pico-8 play session: hold → + tap 🅾

[t = 2 s] hold → ~2s, tap 🅾 ~4×
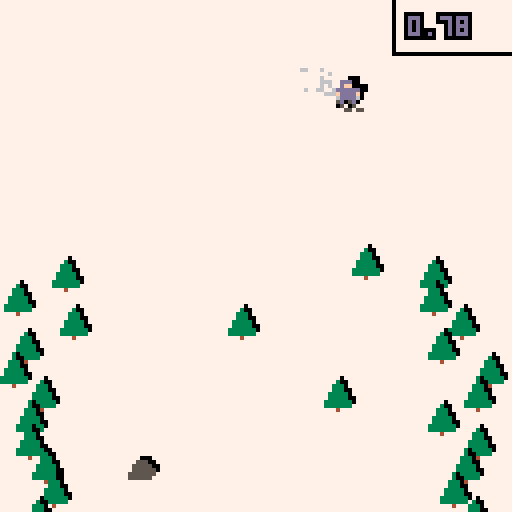
[t = 4 s] hold → ~4s, tap 🅾 ~7×
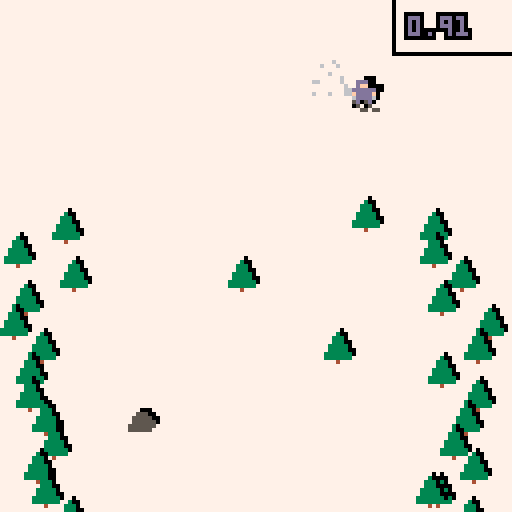
[t = 6 s] hold → ~6s, tap 🅾 ~10×
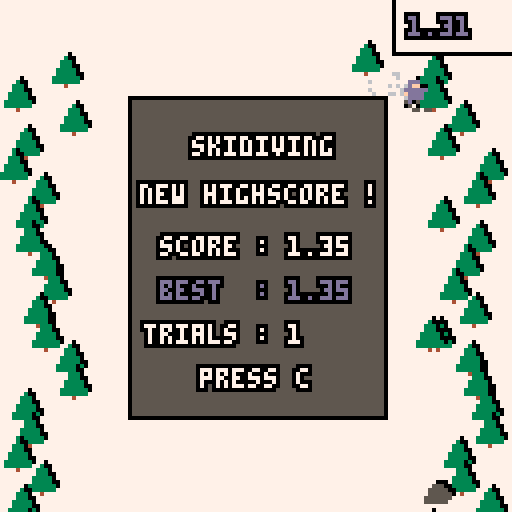
[t = 8 s] hold → ~8s, tap 🅾 ~14×
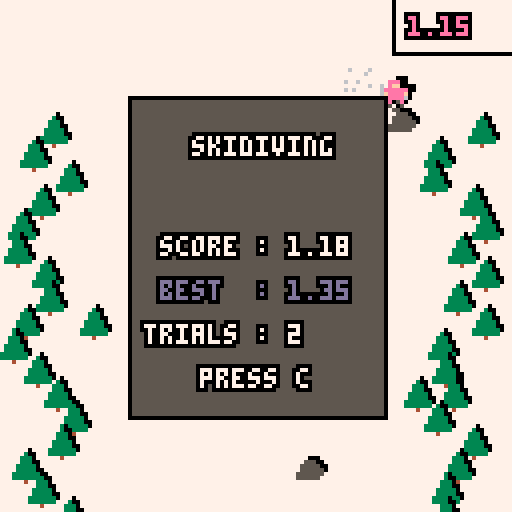

pico-8 cartridge
version 8
__lua__
-- skidiving
-- by hiinds - magf16

function _init()
 cls()
 cartdata("skidiving")
 -- init time
 ctime = {ms=0,s=0,m=0}
 for i=0,64 do dset(i,0) end
 music(1)
 moveto_menu()
end

function load_game()
 actors = {}
 part = {}

	music(0) 
 -- init screen
 scr = {}
 scr.wid = 128
 scr.hei = 128
 -- init player
	p1 = init_player(1)
	if (nb_players == 2) then
	 p2 = init_player(2)
	 p2.lookright = false
	 while (p2.col == p1.col) do
	  p2.col = flr(rnd(7))+8
	 end
	end
 -- init time
 ctime = {ms=0,s=0,m=0}
 -- spawn
 rate = 0.6
 speed = 3
 next_spawn = 0
 spawn_tree = 2
end

function u_game()
 -- input
 local savelook = p1.lookright
 if (btnp(0)) p1.lookright = false
 if (btnp(1)) p1.lookright = true
 if (savelook != p1.lookright) sfx(0)
 if (p1.lookright==true) then
	 p1.x += p1.spd
	else
	 p1.x -= p1.spd
 end

 if (nb_players == 2) then
  local savelook = p2.lookright
	 if (btnp(0,1)) p2.lookright = false
 	if (btnp(1,1)) p2.lookright = true
	 if (savelook != p2.lookright) sfx(0)
  if (p2.lookright==true) then
	 p2.x += p2.spd
  	else
	 p2.x -= p2.spd
  end
 end
 
 -- move actors
 for a in all(actors) do
  a.x += a.dx
  a.y += a.dy
  if (a.x >= 128 or a.y <= -8) del(actors,a)
 end

 -- time
 time_manager()
 
 -- spawn obstacles
 if (flr(get_time()*10) >= next_spawn) then
  new_obstacle(rnd(0.8*scr.wid)+0.1*scr.wid,scr.hei)
  next_spawn = flr(get_time()*10) + rate*2
 end
 
 -- spawn trees
 spawn_tree -= 1
 if (spawn_tree == 0) then
	 new_tree(rnd(16),scr.hei)
	 new_tree(rnd(16)+104,scr.hei)
	 spawn_tree = 2
	end
	
	-- collision
	for a in all(actors) do
	 for b in all(actors) do
	  if (a != b and
	      a.tag != b.tag and
	      check_coll(a,b)) then
	   if (a.tag == 1) then
	    score = get_time()
	    winner = 0
	    if (nb_players == 2 and a == p1) winner = 2
	    if (a == p2) winner = 1
	    part = {}
	    explode_player()
	    moveto_score()
	   end
	  end
	 end
	end
end

function explode_player()
 -- todo : explode player
end

function d_game()
	-- draw map
 rectfill(0,0, 128,128, 7)

 -- draw particles
 draw_particles()
 make_particles(p1,10)
 if (nb_players == 2) make_particles(p2,10)

 -- draw actors
 for a in all(actors) do
  for i=0,16 do
	  pal(i,0)
	 end
	 spr(a.spr,a.x+1,a.y-1)
	 pal()
  if (a.tag == 1) then
   pal(8,a.col)
  	spr(a.spr,a.x,a.y,1,1,a.lookright)
   pal()
  else
  	spr(a.spr,a.x,a.y)
  end
 end
 
 -- draw time
 make_rect(98,-1,128,13,7,0)
 if (nb_players == 2) then
  highlight(get_time(),102,4,7,0)
 else
  highlight(get_time(),102,4,p1.col,0)
 end
end

function moveto_instruct()
 _draw = d_instruct
 _update = u_instruct
end

function d_instruct()
 rectfill(0,0,128,128,0)
 print("controls",50,10,7)
 if (nb_players == 2) then
  highlight("player one :  left /right",17,50,7,0)
  highlight("player two : w or s/  f",17,60,7,0)
 else
  highlight("<- : left arrow\n\n-> : right arrow",36,50,8,7)  
 end
 print("c to continue",40,104,7)
end

function u_instruct()
 if (btnp(4) or btnp(5)) moveto_game()
end

function u_score()
 if (btnp(4)) moveto_game()
 if (btnp(5)) moveto_menu()
end

function d_score()
 draw_particles()
 make_rect(32,24,96,104,5,0)
 if (winner == 2) make_rect(32,24,96,104,5,0)
 -- show winner 
 if (winner == 0) then
  highlight("skidiving",48,34,7,0) 
 elseif (winner == 1) then
  highlight("player 1 won !",37,34,7,0)
 elseif (winner == 2) then
  highlight("player 2 won !",37,34,7,0) 
 end
 
 if (bestscore) highlight("new highscore !", 35,46,7,0)

 -- show score
 highlight("score : "..score,40,59,7,0) 
 highlight("best  : "..dget(0),40,70,dget(2),0)
 highlight("trials : "..dget(1),36,81,7,0)
 highlight("\npress c", 50,86,7,0) 
end

-- ok

function moveto_game()
 load_game()
 _update = u_game
 _draw = d_game
end

function moveto_score()
 music(1)
 dset(1,dget(1)+1)
 bestscore = false
 if (score > dget(0)) then
  dset(0,score)
  if (winner == 2) then
   dset(2,p2.col)
  else
   dset(2,p1.col)
  end
  bestscore = true
 end
 for a in all(actors) do
  del(actors,a)
 end
 _update = u_score
 _draw = d_score
end

function u_menu()
 if (btnp(4)) then
  nb_players = 1
  moveto_instruct()
 end
 if (btnp(5)) then
  nb_players = 2
  moveto_instruct()
 end
end

function d_menu()
 -- show_title()
 pal(12,1)
 map(0,0, 1,-1, 16,16)
 palt(7,0)
 map(0,0, 1,1, 16,16)
 map(0,0, -1,-1, 16,16)
 map(0,0, -1,1, 16,16)
 pal()
 palt(7,0)
 map(0,0, 0,0, 16,16)
 palt()

 highlight(" solo - press c",34,80,7,0)
 highlight("multi - press x",34,90,7,0)
 print("magf16",103,120,0)
end

function moveto_menu()
 cls()
 _update = u_menu
 _draw = d_menu
end

function get_time()
 return ctime.s+flr(ctime.ms*100)/100+0.02+ctime.m*60
end

function time_manager()
 ctime.ms += 1/30
 if (ctime.ms >= 1) then
  ctime.ms = 0
  ctime.s += 1
  if (ctime.s >= 60) then
   ctime.m += 1
  end
 end
end

function getbox(a)
 local box = {}
 box.x1 = a.x + a.box.x1
 box.y1 = a.y + a.box.y1
 box.x2 = a.x + a.box.x2
 box.y2 = a.y + a.box.y2
 return box
end

function check_coll(a,b)
	local box_a = getbox(a)
	local box_b = getbox(b)
	if (box_a.x1 > box_b.x2 or
	    box_a.y1 > box_b.y2 or
	    box_b.x1 > box_a.x2 or
	    box_b.y1 > box_a.y2) then
	 return false 
	end
	return true
end

function new_obstacle(x,y)
 if (rnd(2) >= 1) then
  new_tree(x,y)
 else
	 obstacle = new_actor(x,y,2)
	 obstacle.tag = 2
	 obstacle.dy = -speed
	 obstacle.box = {x1=1,y1=3,x2=7,y2=7}
 end
end

function new_tree(x,y)
	 tree = new_actor(x,y,3)
	 tree.dy = -speed
	 tree.tag = 2
	 tree.box = {x1=1,y1=1,x2=5,y2=6}
end

function make_rect(x1,y1,x2,y2,col,cont)
 rectfill(x1,y1,x2,y2,cont)
 rectfill(x1+1,y1+1,x2-1,y2-1,col)
end

function highlight(str,x,y,col,col2)
 print(str,x-1,y-1,col2)
 print(str,x-1,y,col2)
 print(str,x-1,y+1,col2)
 print(str,x,y-1,col2)
 print(str,x,y+1,col2)
 print(str,x+1,y-1,col2)
 print(str,x+1,y,col2)
 print(str,x+1,y+1,col2)
 print(str,x,y,col)
end

function new_actor(x,y,spr)
 local a = {}
 a.x = x
 a.y = y
 a.spr = spr
 a.box = {x1=0,y1=0,x2=7,y2=7}
 a.dx = 0
 a.dy = 0
 a.tag = 0
 add(actors,a)
 return a
end

function make_particles(play,nb)
 while (nb > 0) do
  local p = {}
  p.x = play.x+4
  p.y = play.y+4
  p.dx = rnd(2.5)+0.5
  if (play.lookright == true) then
   p.dx *= -1
  end
  p.dy = -rnd(3)
  p.frame = 5
  p.col = flr(rnd(2))+6
  add(part,p)
  nb -= 1
 end
end

function draw_particles()
 for p in all(part) do
  pset(p.x,p.y,p.col)
  p.x += p.dx
  p.y += p.dy
  p.frame -= 1
  if (p.frame == 1 or
      p.x < 0 or p.y < 0 or
      p.x >= 128 or p.y >= 128) then
   del(part,p)
  end
 end
end

function init_player(nb)
 local p = new_actor(nb*scr.wid/(nb_players+1)-4,20,1)
 p.tag = 1
 p.spd = 1
 p.col = flr(rnd(7))+8
 p.lookright = true
 p.box = {x1=1,y1=2,x2=6,y2=7}
 return p
end
__gfx__
00000000000888000000000000030000600000007777777777777777777777777777777777777777777777777777777777777777777777777777777777777777
00000000000ff8000000000000333000000000007777777777777777777777777777777777777777777777777777777777777777777777777777777777777777
007007000888888600055500003330000000000077777777777ccccccc77777777777777777777777cc777777777777777777777777777777777777777777777
000770000f8888f6005555500333330000000000777777777cccccccccc7777777777777777777777cc777777777777777777777777777777777777777777777
0007700006888860005555550333330000000000777777777ccc77777cc777cc77777777cc7777777cc777777777777777777777777777777777777777777777
0070070000850850055555553333333000000000777777777ccc7777777777cc77777777cc7777777cc777777777777777777777777777777777777777777777
0000000000500500055555503333333000000000777777777ccccccc777777cc77777777777777777cc777777777777777777777777777777777777777777777
000000005505500000000000000400000000000077777777777cccccccc777cc77ccc777cc77ccccccc77cc777777777777cc777cc7777777777777777777777
9999999999999999000000000000000000000000000000007777777ccccc77ccccccc777cc77ccccccc77cc7777777cc777cc777ccccccc777ccccccc7777777
999999999999999900000000000000000000000000000000777777777ccc77cccccc7777cc77cc777cc777777cc777cc77777777cccccccc77ccccccc7777777
99999999999999990000000000000000000000000000000077777777cccc77ccccccc777cc77cc777cc77cc77cc77ccc777cc777ccc77ccc77cc777cc7777777
999999999999999900000000000000000000000000000000777777ccccc777cc77cccc77cc77ccccccc77cc77ccc7ccc777cc777cc7777cc77ccc77cc7777777
9999999999999999000000000000000000000000000000007ccccccccc7777cc777ccc77cc77ccccccc77cc777ccccc7777cc777cc7777cc77ccccccc7777777
9999999999999999000000000000000000000000000000007ccccccc777777cc77777777777777cccc777cc777ccccc7777cc777cc7777cc777cccccc7777777
9999999999999999000000000000000000000000000000007777777777777777777777777777777777777cc7777cccc7777cc777cc7777cc7777777cc7777777
99999999999999990000000000000000000000000000000077777777777777777777777777777777777777777777777777777777cc7777777777777cc7777777
99999999999999990000000000000000000000000000000077777777777777777777777777777777777777777777777777777777777777777777777cc7777777
99999999999999990000000000000000000000000000000077777777777777777777777777777777777777777777777777777777777777777777777cc7777777
99999999999999990000000000000000000000000000000077777777777777777777777777777777777777777777777777777777777777777777777cc7777777
99999999999999990000000000000000000000000000000077777777777777777777777777777777777777777777777777777777777777777777777cc7777777
99999999999999990000000000000000000000000000000077777777777777777777777777777777777777777777777777777777777777777777777cc7777777
999999999999999900000000000000000000000000000000777777777777777777777777777777777777777777777777777777777777777777ccccccc7777777
999999999999999900000000000000000000000000000000777777777777777777777777777777777777777777777777777777777777777777ccccccc7777777
99999999999999990000000000000000000000000000000077777777777777777777777777777777777777777777777777777777777777777777777777777777
00000000000000000000000000000000000000000000000077777777777777777777777777777777777777777777777777777777777777777777777777777777
00000000000000000000000000000000000000000000000077777777777777777777777777777777777777777777777777777777777777777777777777777777
00000000000000000000000000000000000000000000000077777777777777777777777777777777777777777777777777777777777777777777777777777777
00000000000000000000000000000000000000000000000077777777777777777777777777777777777777777777777777777777777777777777777777777777
00000000000000000000000000000000000000000000000077777777777777777777777777777777777777777777777777777777777777777777777777777777
00000000000000000000000000000000000000000000000077777777777777777777777777777777777777777777777777777777777777777777777777777777
00000000000000000000000000000000000000000000000077777777777777777777777777777777777777777777777777777777777777777777777777777777
00000000000000000000000000000000000000000000000077777777777777777777777777777777777777777777777777777777777777777777777777777777
77777777777777770000000000000000000000000000000000000000000000000000000000000000000000000000000000000000000000000000000000000000
77777777777777770000000000000000000000000000000000000000000000000000000000000000000000000000000000000000000000000000000000000000
77777777777777770000000000000000000000000000000000000000000000000000000000000000000000000000000000000000000000000000000000000000
77777777777777770000000000000000000000000000000000000000000000000000000000000000000000000000000000000000000000000000000000000000
77777777777777770000000000000000000000000000000000000000000000000000000000000000000000000000000000000000000000000000000000000000
77777777777777770000000000000000000000000000000000000000000000000000000000000000000000000000000000000000000000000000000000000000
77777777777777770000000000000000000000000000000000000000000000000000000000000000000000000000000000000000000000000000000000000000
77777777777777770000000000000000000000000000000000000000000000000000000000000000000000000000000000000000000000000000000000000000
77777777777777770000000000000000000000000000000000000000000000000000000000000000000000000000000000000000000000000000000000000000
77777777777777770000000000000000000000000000000000000000000000000000000000000000000000000000000000000000000000000000000000000000
77777777777777770000000000000000000000000000000000000000000000000000000000000000000000000000000000000000000000000000000000000000
77777777777777770000000000000000000000000000000000000000000000000000000000000000000000000000000000000000000000000000000000000000
77777777777777770000000000000000000000000000000000000000000000000000000000000000000000000000000000000000000000000000000000000000
77777777777777770000000000000000000000000000000000000000000000000000000000000000000000000000000000000000000000000000000000000000
77777777777777770000000000000000000000000000000000000000000000000000000000000000000000000000000000000000000000000000000000000000
77777777777777770000000000000000000000000000000000000000000000000000000000000000000000000000000000000000000000000000000000000000
00000000000000000000000000000000000000000000000000000000000000000000000000000000000000000000000000000000000000000000000000000000
00000000000000000000000000000000000000000000000000000000000000000000000000000000000000000000000000000000000000000000000000000000
00000000000000000000000000000000000000000000000000000000000000000000000000000000000000000000000000000000000000000000000000000000
00000000000000000000000000000000000000000000000000000000000000000000000000000000000000000000000000000000000000000000000000000000
00000000000000000000000000000000000000000000000000000000000000000000000000000000000000000000000000000000000000000000000000000000
00000000000000000000000000000000000000000000000000000000000000000000000000000000000000000000000000000000000000000000000000000000
00000000000000000000000000000000000000000000000000000000000000000000000000000000000000000000000000000000000000000000000000000000
00000000000000000000000000000000000000000000000000000000000000000000000000000000000000000000000000000000000000000000000000000000
00000000000000000000000000000000000000000000000000000000000000000000000000000000000000000000000000000000000000000000000000000000
00000000000000000000000000000000000000000000000000000000000000000000000000000000000000000000000000000000000000000000000000000000
00000000000000000000000000000000000000000000000000000000000000000000000000000000000000000000000000000000000000000000000000000000
00000000000000000000000000000000000000000000000000000000000000000000000000000000000000000000000000000000000000000000000000000000
00000000000000000000000000000000000000000000000000000000000000000000000000000000000000000000000000000000000000000000000000000000
00000000000000000000000000000000000000000000000000000000000000000000000000000000000000000000000000000000000000000000000000000000
00000000000000000000000000000000000000000000000000000000000000000000000000000000000000000000000000000000000000000000000000000000
00000000000000000000000000000000000000000000000000000000000000000000000000000000000000000000000000000000000000000000000000000000
00000000000000000000000000000000000000000000000000000000000000000000000000000000000000000000000000000000000000000000000000000000
00000000000000000000000000000000000000000000000000000000000000000000000000000000000000000000000000000000000000000000000000000000
00000000000000000000000000000000000000000000000000000000000000000000000000000000000000000000000000000000000000000000000000000000
00000000000000000000000000000000000000000000000000000000000000000000000000000000000000000000000000000000000000000000000000000000
00000000000000000000000000000000000000000000000000000000000000000000000000000000000000000000000000000000000000000000000000000000
00000000000000000000000000000000000000000000000000000000000000000000000000000000000000000000000000000000000000000000000000000000
00000000000000000000000000000000000000000000000000000000000000000000000000000000000000000000000000000000000000000000000000000000
00000000000000000000000000000000000000000000000000000000000000000000000000000000000000000000000000000000000000000000000000000000
00000000000000000000000000000000000000000000000000000000000000000000000000000000000000000000000000000000000000000000000000000000
00000000000000000000000000000000000000000000000000000000000000000000000000000000000000000000000000000000000000000000000000000000
00000000000000000000000000000000000000000000000000000000000000000000000000000000000000000000000000000000000000000000000000000000
00000000000000000000000000000000000000000000000000000000000000000000000000000000000000000000000000000000000000000000000000000000
00000000000000000000000000000000000000000000000000000000000000000000000000000000000000000000000000000000000000000000000000000000
00000000000000000000000000000000000000000000000000000000000000000000000000000000000000000000000000000000000000000000000000000000
00000000000000000000000000000000000000000000000000000000000000000000000000000000000000000000000000000000000000000000000000000000
00000000000000000000000000000000000000000000000000000000000000000000000000000000000000000000000000000000000000000000000000000000
00000000000000000000000000000000000000000000000000000000000000000000000000000000000000000000000000000000000000000000000000000000
00000000000000000000000000000000000000000000000000000000000000000000000000000000000000000000000000000000000000000000000000000000
00000000000000000000000000000000000000000000000000000000000000000000000000000000000000000000000000000000000000000000000000000000
00000000000000000000000000000000000000000000000000000000000000000000000000000000000000000000000000000000000000000000000000000000
00000000000000000000000000000000000000000000000000000000000000000000000000000000000000000000000000000000000000000000000000000000
00000000000000000000000000000000000000000000000000000000000000000000000000000000000000000000000000000000000000000000000000000000
00000000000000000000000000000000000000000000000000000000000000000000000000000000000000000000000000000000000000000000000000000000
00000000000000000000000000000000000000000000000000000000000000000000000000000000000000000000000000000000000000000000000000000000
00000000000000000000000000000000000000000000000000000000000000000000000000000000000000000000000000000000000000000000000000000000
00000000000000000000000000000000000000000000000000000000000000000000000000000000000000000000000000000000000000000000000000000000
00000000000000000000000000000000000000000000000000000000000000000000000000000000000000000000000000000000000000000000000000000000
00000000000000000000000000000000000000000000000000000000000000000000000000000000000000000000000000000000000000000000000000000000
00000000000000000000000000000000000000000000000000000000000000000000000000000000000000000000000000000000000000000000000000000000
00000000000000000000000000000000000000000000000000000000000000000000000000000000000000000000000000000000000000000000000000000000
00000000000000000000000000000000000000000000000000000000000000000000000000000000000000000000000000000000000000000000000000000000
00000000000000000000000000000000000000000000000000000000000000000000000000000000000000000000000000000000000000000000000000000000
00000000000000000000000000000000000000000000000000000000000000000000000000000000000000000000000000000000000000000000000000000000
00000000000000000000000000000000000000000000000000000000000000000000000000000000000000000000000000000000000000000000000000000000
00000000000000000000000000000000000000000000000000000000000000000000000000000000000000000000000000000000000000000000000000000000
00000000000000000000000000000000000000000000000000000000000000000000000000000000000000000000000000000000000000000000000000000000
00000000000000000000000000000000000000000000000000000000000000000000000000000000000000000000000000000000000000000000000000000000
00000000000000000000000000000000000000000000000000000000000000000000000000000000000000000000000000000000000000000000000000000000
00000000000000000000000000000000000000000000000000000000000000000000000000000000000000000000000000000000000000000000000000000000
00000000000000000000000000000000000000000000000000000000000000000000000000000000000000000000000000000000000000000000000000000000
00000000000000000000000000000000000000000000000000000000000000000000000000000000000000000000000000000000000000000000000000000000
00000000000000000000000000000000000000000000000000000000000000000000000000000000000000000000000000000000000000000000000000000000
00000000000000000000000000000000000000000000000000000000000000000000000000000000000000000000000000000000000000000000000000000000
00000000000000000000000000000000000000000000000000000000000000000000000000000000000000000000000000000000000000000000000000000000
00000000000000000000000000000000000000000000000000000000000000000000000000000000000000000000000000000000000000000000000000000000
00000000000000000000000000000000000000000000000000000000000000000000000000000000000000000000000000000000000000000000000000000000
00000000000000000000000000000000000000000000000000000000000000000000000000000000000000000000000000000000000000000000000000000000
00000000000000000000000000000000000000000000000000000000000000000000000000000000000000000000000000000000000000000000000000000000
00000000000000000000000000000000000000000000000000000000000000000000000000000000000000000000000000000000000000000000000000000000
00000000000000000000000000000000000000000000000000000000000000000000000000000000000000000000000000000000000000000000000000000000
00000000000000000000000000000000000000000000000000000000000000000000000000000000000000000000000000000000000000000000000000000000
00000000000000000000000000000000000000000000000000000000000000000000000000000000000000000000000000000000000000000000000000000000
00000000000000000000000000000000000000000000000000000000000000000000000000000000000000000000000000000000000000000000000000000000
00000000000000000000000000000000000000000000000000000000000000000000000000000000000000000000000000000000000000000000000000000000
00000000000000000000000000000000000000000000000000000000000000000000000000000000000000000000000000000000000000000000000000000000
00000000000000000000000000000000000000000000000000000000000000000000000000000000000000000000000000000000000000000000000000000000
00000000000000000000000000000000000000000000000000000000000000000000000000000000000000000000000000000000000000000000000000000000
00000000000000000000000000000000000000000000000000000000000000000000000000000000000000000000000000000000000000000000000000000000
00000000000000000000000000000000000000000000000000000000000000000000000000000000000000000000000000000000000000000000000000000000
00000000000000000000000000000000000000000000000000000000000000000000000000000000000000000000000000000000000000000000000000000000
00000000000000000000000000000000000000000000000000000000000000000000000000000000000000000000000000000000000000000000000000000000
00000000000000000000000000000000000000000000000000000000000000000000000000000000000000000000000000000000000000000000000000000000
00000000000000000000000000000000000000000000000000000000000000000000000000000000000000000000000000000000000000000000000000000000
00000000000000000000000000000000000000000000000000000000000000000000000000000000000000000000000000000000000000000000000000000000
__gff__
0000000000000000000000000000000000000000000000000000000000000000000000000000000000000000000000000000000000000000000000000000000000000000000000000000000000000000000000000000000000000000000000000000000000000000000000000000000000000000000000000000000000000000
0000000000000000000000000000000000000000000000000000000000000000000000000000000000000000000000000000000000000000000000000000000000000000000000000000000000000000000000000000000000000000000000000000000000000000000000000000000000000000000000000000000000000000
__map__
0505050505050505050505050505050500000000000000000000000000000000000000000000000000000000000000000000000000000000000000000000000000000000000000000000000000000000000000000000000000000000000000000000000000000000000000000000000000000000000000000000000000000000
0505050505050505050505050505050500000000000000000000000000000000000000000000000000000000000000000000000000000000000000000000000000000000000000000000000000000000000000000000000000000000000000000000000000000000000000000000000000000000000000000000000000000000
05260505050505050505050e0f05050500000000000000000000000000000000000000000000000000000000000000000000000000000000000000000000000000000000000000000000000000000000000000000000000000000000000000000000000000000000000000000000000000000000000000000000000000000000
050505060708090a0b0c0d0e0f05050500000000000000000000000000000000000000000000000000000000000000000000000000000000000000000000000000000000000000000000000000000000000000000000000000000000000000000000000000000000000000000000000000000000000000000000000000000000
050505161718191a1b1c1d1e1f05050500000000000000000000000000000000000000000000000000000000000000000000000000000000000000000000000000000000000000000000000000000000000000000000000000000000000000000000000000000000000000000000000000000000000000000000000000000000
282905262728292a2b2c2d2e2f05050500000000000000000000000000000000000000000000000000000000000000000000000000000000000000000000000000000000000000000000000000000000000000000000000000000000000000000000000000000000000000000000000000000000000000000000000000000000
050505363738393a3b3c3d3e3f05050500000000000000000000000000000000000000000000000000000000000000000000000000000000000000000000000000000000000000000000000000000000000000000000000000000000000000000000000000000000000000000000000000000000000000000000000000000000
0505050505050505050505050505050500000000000000000000000000000000000000000000000000000000000000000000000000000000000000000000000000000000000000000000000000000000000000000000000000000000000000000000000000000000000000000000000000000000000000000000000000000000
2829050505050505050505050505050500000000000000000000000000000000000000000000000000000000000000000000000000000000000000000000000000000000000000000000000000000000000000000000000000000000000000000000000000000000000000000000000000000000000000000000000000000000
0505050505050505050505050505050500000000000000000000000000000000000000000000000000000000000000000000000000000000000000000000000000000000000000000000000000000000000000000000000000000000000000000000000000000000000000000000000000000000000000000000000000000000
0505050505050505052605050505050505050000000000000000000000000000000000000000000000000000000000000000000000000000000000000000000000000000000000000000000000000000000000000000000000000000000000000000000000000000000000000000000000000000000000000000000000000000
0505050505050505050505050505050505050000000000000000000000000000000000000000000000000000000000000000000000000000000000000000000000000000000000000000000000000000000000000000000000000000000000000000000000000000000000000000000000000000000000000000000000000000
0505260505050505050505050505050505260000000000000000000000000000000000000000000000000000000000000000000000000000000000000000000000000000000000000000000000000000000000000000000000000000000000000000000000000000000000000000000000000000000000000000000000000000
0505050505050505282905050505050505050000000000000000000000000000000000000000000000000000000000000000000000000000000000000000000000000000000000000000000000000000000000000000000000000000000000000000000000000000000000000000000000000000000000000000000000000000
2605050505050505050505050505050505050000000000000000000000000000000000000000000000000000000000000000000000000000000000000000000000000000000000000000000000000000000000000000000000000000000000000000000000000000000000000000000000000000000000000000000000000000
0505050505050505050505050505050528290000000000000000000000000000000000000000000000000000000000000000000000000000000000000000000000000000000000000000000000000000000000000000000000000000000000000000000000000000000000000000000000000000000000000000000000000000
0505050505050526050505050505050505050000000000000000000000000000000000000000000000000000000000000000000000000000000000000000000000000000000000000000000000000000000000000000000000000000000000000000000000000000000000000000000000000000000000000000000000000000
2905050505050505050505050505050505050000000000000000000000000000000000000000000000000000000000000000000000000000000000000000000000000000000000000000000000000000000000000000000000000000000000000000000000000000000000000000000000000000000000000000000000000000
0505050505050505050505050505050505050000000000000000000000000000000000000000000000000000000000000000000000000000000000000000000000000000000000000000000000000000000000000000000000000000000000000000000000000000000000000000000000000000000000000000000000000000
0005050505052829050505050505050528290000000000000000000000000000000000000000000000000000000000000000000000000000000000000000000000000000000000000000000000000000000000000000000000000000000000000000000000000000000000000000000000000000000000000000000000000000
0005050505050505050505050505050505050000000000000000000000000000000000000000000000000000000000000000000000000000000000000000000000000000000000000000000000000000000000000000000000000000000000000000000000000000000000000000000000000000000000000000000000000000
0000000000000000000000000000000000000000000000000000000000000000000000000000000000000000000000000000000000000000000000000000000000000000000000000000000000000000000000000000000000000000000000000000000000000000000000000000000000000000000000000000000000000000
0000000000000000000000000000000000000000000000000000000000000000000000000000000000000000000000000000000000000000000000000000000000000000000000000000000000000000000000000000000000000000000000000000000000000000000000000000000000000000000000000000000000000000
0000000000000000000000000000000000000000000000000000000000000000000000000000000000000000000000000000000000000000000000000000000000000000000000000000000000000000000000000000000000000000000000000000000000000000000000000000000000000000000000000000000000000000
0000000000000000000000000000000000000000000000000000000000000000000000000000000000000000000000000000000000000000000000000000000000000000000000000000000000000000000000000000000000000000000000000000000000000000000000000000000000000000000000000000000000000000
0000000000000000000000000000000000000000000000000000000000000000000000000000000000000000000000000000000000000000000000000000000000000000000000000000000000000000000000000000000000000000000000000000000000000000000000000000000000000000000000000000000000000000
0000000000000000000000000000000000000000000000000000000000000000000000000000000000000000000000000000000000000000000000000000000000000000000000000000000000000000000000000000000000000000000000000000000000000000000000000000000000000000000000000000000000000000
0000000000000000000000000000000000000000000000000000000000000000000000000000000000000000000000000000000000000000000000000000000000000000000000000000000000000000000000000000000000000000000000000000000000000000000000000000000000000000000000000000000000000000
0000000000000000000000000000000000000000000000000000000000000000000000000000000000000000000000000000000000000000000000000000000000000000000000000000000000000000000000000000000000000000000000000000000000000000000000000000000000000000000000000000000000000000
0000000000000000000000000000000000000000000000000000000000000000000000000000000000000000000000000000000000000000000000000000000000000000000000000000000000000000000000000000000000000000000000000000000000000000000000000000000000000000000000000000000000000000
0000000000000000000000000000000000000000000000000000000000000000000000000000000000000000000000000000000000000000000000000000000000000000000000000000000000000000000000000000000000000000000000000000000000000000000000000000000000000000000000000000000000000000
0000000000000000000000000000000000000000000000000000000000000000000000000000000000000000000000000000000000000000000000000000000000000000000000000000000000000000000000000000000000000000000000000000000000000000000000000000000000000000000000000000000000000000
